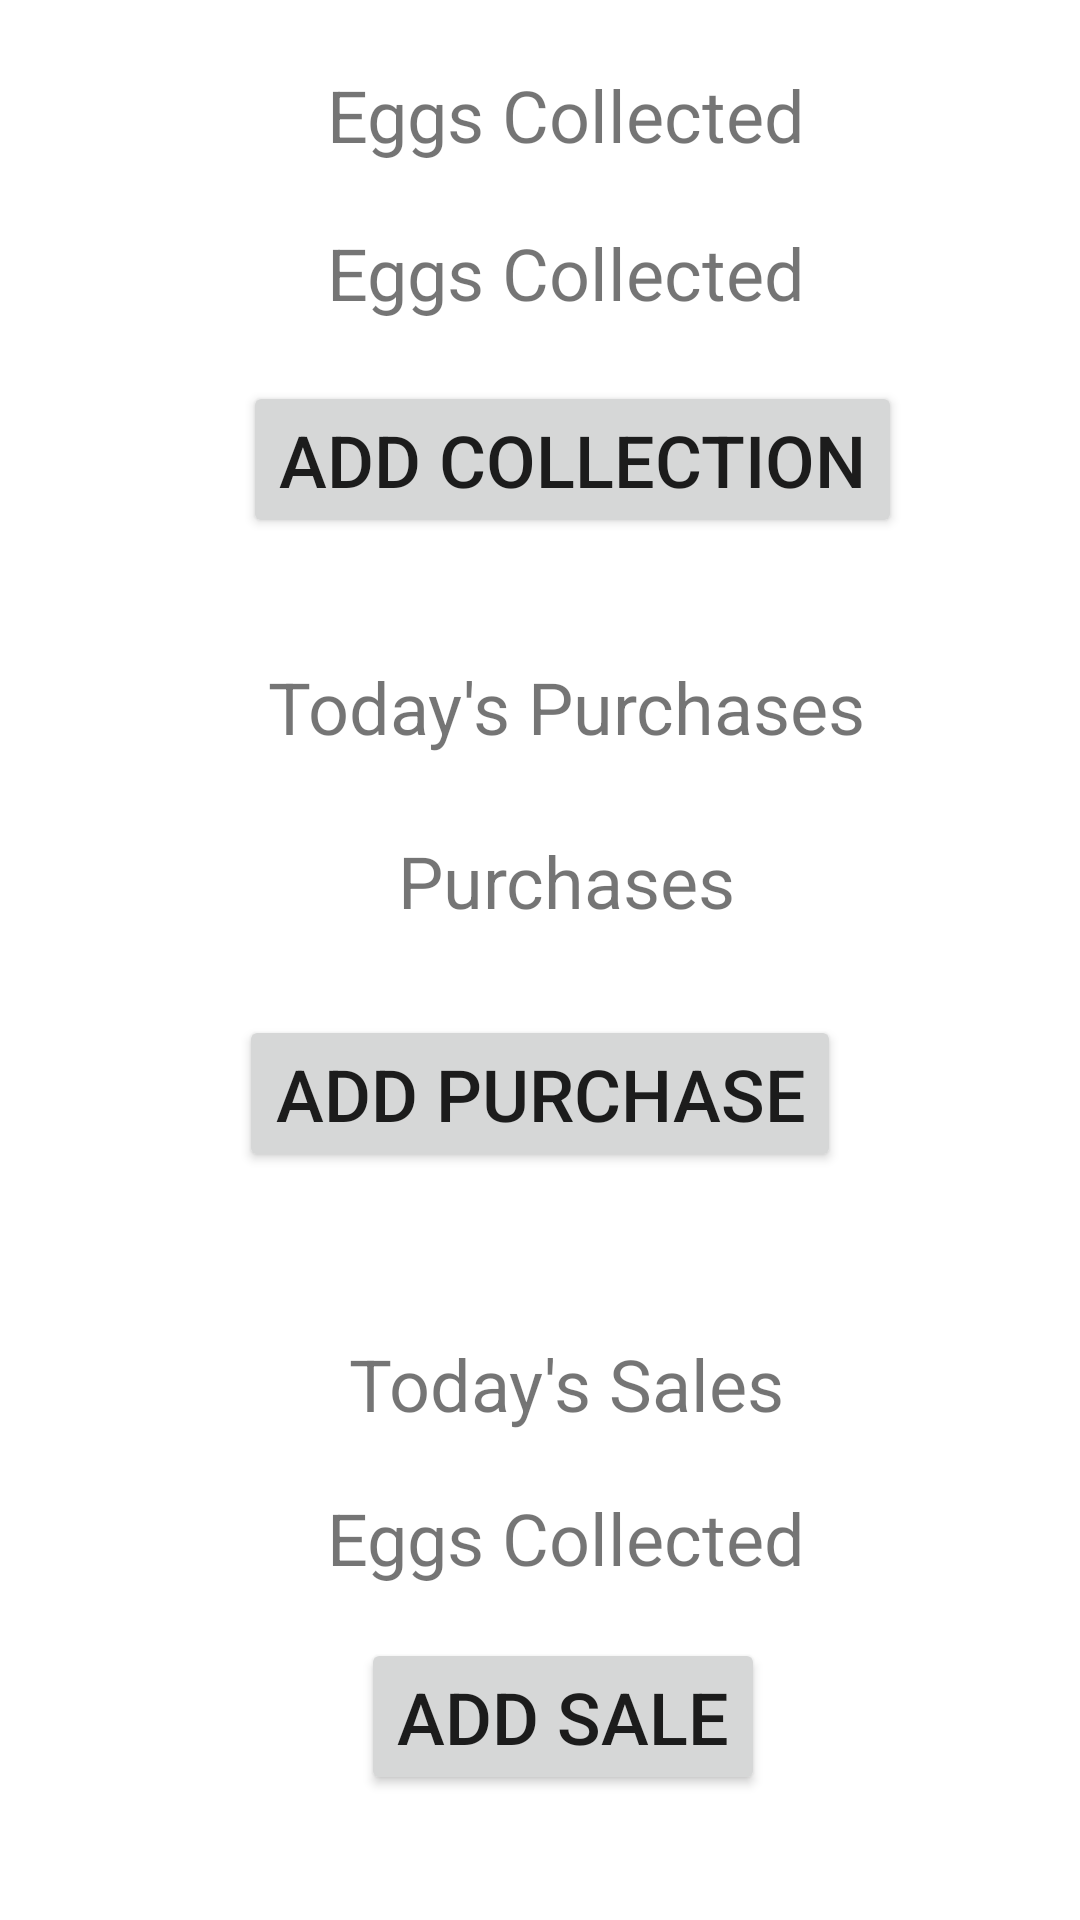

The Android layout XML behind this screen, and the referenced resources:
<!-- AndroidManifest.xml: application theme Theme.Poulet -->
<!-- res/layout/activity_dashboard.xml -->
<?xml version="1.0" encoding="utf-8"?>
<androidx.constraintlayout.widget.ConstraintLayout xmlns:android="http://schemas.android.com/apk/res/android"
    xmlns:app="http://schemas.android.com/apk/res-auto"
    xmlns:tools="http://schemas.android.com/tools"
    android:layout_width="match_parent"
    android:layout_height="match_parent"
    tools:context=".Dashboard">

    <TextView
        android:id="@+id/textView11"
        android:layout_width="273dp"
        android:layout_height="60dp"
        android:text="Purchases"
        android:textAlignment="center"
        android:textSize="24sp"
        app:layout_constraintBottom_toBottomOf="parent"
        app:layout_constraintEnd_toEndOf="parent"
        app:layout_constraintHorizontal_bias="0.601"
        app:layout_constraintStart_toStartOf="parent"
        app:layout_constraintTop_toTopOf="parent"
        app:layout_constraintVertical_bias="0.478" />

    <TextView
        android:id="@+id/textView10"
        android:layout_width="273dp"
        android:layout_height="60dp"
        android:text="Today's Purchases"
        android:textAlignment="center"
        android:textSize="24sp"
        app:layout_constraintBottom_toBottomOf="parent"
        app:layout_constraintEnd_toEndOf="parent"
        app:layout_constraintHorizontal_bias="0.601"
        app:layout_constraintStart_toStartOf="parent"
        app:layout_constraintTop_toTopOf="parent"
        app:layout_constraintVertical_bias="0.378" />

    <Button
        android:id="@+id/add_purchase"
        android:layout_width="wrap_content"
        android:layout_height="wrap_content"
        android:text="Add Purchase"
        android:textSize="24sp"
        app:layout_constraintBottom_toBottomOf="parent"
        app:layout_constraintEnd_toEndOf="parent"
        app:layout_constraintStart_toStartOf="parent"
        app:layout_constraintTop_toTopOf="parent"
        app:layout_constraintVertical_bias="0.576" />

    <TextView
        android:id="@+id/textView9"
        android:layout_width="273dp"
        android:layout_height="60dp"
        android:text="Eggs Collected"
        android:textAlignment="center"
        android:textSize="24sp"
        app:layout_constraintBottom_toBottomOf="parent"
        app:layout_constraintEnd_toEndOf="parent"
        app:layout_constraintHorizontal_bias="0.601"
        app:layout_constraintStart_toStartOf="parent"
        app:layout_constraintTop_toTopOf="parent"
        app:layout_constraintVertical_bias="0.129" />

    <Button
        android:id="@+id/AddEggCollection"
        android:layout_width="wrap_content"
        android:layout_height="wrap_content"
        android:text="Add Collection"
        android:textSize="24sp"
        app:layout_constraintBottom_toBottomOf="parent"
        app:layout_constraintEnd_toEndOf="parent"
        app:layout_constraintHorizontal_bias="0.577"
        app:layout_constraintStart_toStartOf="parent"
        app:layout_constraintTop_toTopOf="parent"
        app:layout_constraintVertical_bias="0.216" />

    <TextView
        android:id="@+id/textView8"
        android:layout_width="273dp"
        android:layout_height="60dp"
        android:text="Eggs Collected"
        android:textAlignment="center"
        android:textSize="24sp"
        app:layout_constraintBottom_toBottomOf="parent"
        app:layout_constraintEnd_toEndOf="parent"
        app:layout_constraintHorizontal_bias="0.601"
        app:layout_constraintStart_toStartOf="parent"
        app:layout_constraintTop_toTopOf="parent"
        app:layout_constraintVertical_bias="0.038" />

    <TextView
        android:id="@+id/textView6"
        android:layout_width="273dp"
        android:layout_height="60dp"
        android:text="Today's Sales"
        android:textAlignment="center"
        android:textSize="24sp"
        app:layout_constraintBottom_toBottomOf="parent"
        app:layout_constraintEnd_toEndOf="parent"
        app:layout_constraintHorizontal_bias="0.601"
        app:layout_constraintStart_toStartOf="parent"
        app:layout_constraintTop_toTopOf="parent"
        app:layout_constraintVertical_bias="0.767" />

    <TextView
        android:id="@+id/textView7"
        android:layout_width="273dp"
        android:layout_height="60dp"
        android:text="Eggs Collected"
        android:textAlignment="center"
        android:textSize="24sp"
        app:layout_constraintBottom_toBottomOf="parent"
        app:layout_constraintEnd_toEndOf="parent"
        app:layout_constraintHorizontal_bias="0.601"
        app:layout_constraintStart_toStartOf="parent"
        app:layout_constraintTop_toTopOf="parent"
        app:layout_constraintVertical_bias="0.856" />

    <Button
        android:id="@+id/add_sale"
        android:layout_width="wrap_content"
        android:layout_height="wrap_content"
        android:text="Add Sale"
        android:textSize="24sp"
        app:layout_constraintBottom_toBottomOf="parent"
        app:layout_constraintEnd_toEndOf="parent"
        app:layout_constraintHorizontal_bias="0.534"
        app:layout_constraintStart_toStartOf="parent"
        app:layout_constraintTop_toTopOf="parent"
        app:layout_constraintVertical_bias="0.929" />

</androidx.constraintlayout.widget.ConstraintLayout>
<!-- resources referenced by this layout -->
<resources>
  <style name="Theme.Poulet" parent="Theme.MaterialComponents.DayNight.DarkActionBar">
          
          <item name="colorPrimary">@color/purple_500</item>
          <item name="colorPrimaryVariant">@color/purple_700</item>
          <item name="colorOnPrimary">@color/black</item>
          
          <item name="colorSecondary">@color/teal_200</item>
          <item name="colorSecondaryVariant">@color/teal_700</item>
          <item name="colorOnSecondary">@color/black</item>
          
          <item name="android:statusBarColor">?attr/colorPrimaryVariant</item>
          
      </style>
  <!-- not gathered from this repository: default colours our renderer supplied (Android Studio template values) -->
  <color name="purple_500">#FF6200EE</color>
  <color name="purple_700">#FF3700B3</color>
  <color name="teal_200">#FF03DAC5</color>
  <color name="teal_700">#FF018786</color>
  <color name="black">#FF000000</color>
</resources>
